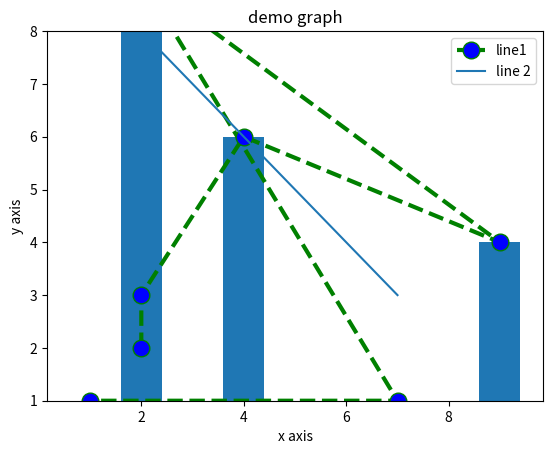

Source code (Python):
import matplotlib.pyplot as plt


x= [2,2,4,9,2,7,1]
y= [2,3,6,4,9,1,1]

plt.bar(x,y)

plt.plot(x,y , label ='line1', color ='green', linestyle='dashed', linewidth=3, marker='o', markerfacecolor='blue',markersize=12)
plt.ylim(1,8)
plt.ylim(1,8)


x1 = [1,2,3,4,5,6,7]
y1 = [9,8,7,6,5,4,3]
plt.plot(x1,y1, label = 'line 2')


plt.xlabel("x axis")
plt.ylabel("y axis")

plt.title("demo graph")

plt.legend()
plt.show()